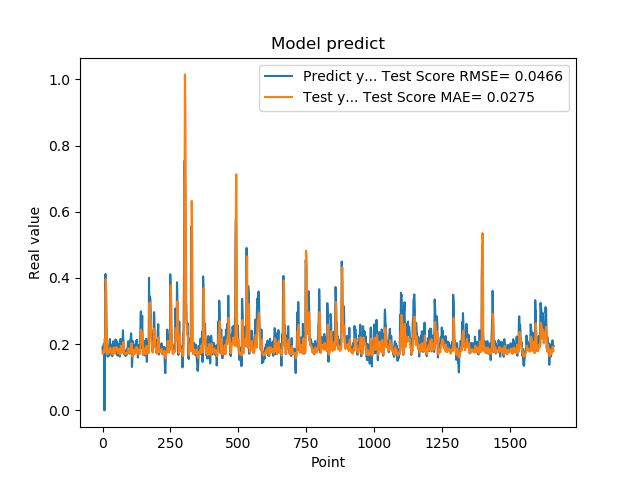

Values plotted in this chart, from the file beside it:
1.905867606399999914e-01, 1.718951044126831584e-01
1.769561022520000082e-01, 1.753039769922259405e-01
1.810430586339999981e-01, 1.756965627479419312e-01
1.955727785830000398e-01, 1.722245316252409009e-01
1.954265981910000005e-01, 1.786873317919275006e-01
2.004670947789999880e-01, 1.824864914288530093e-01
2.029463946819999587e-01, 1.841950575289864889e-01
0.000000000000000000e+00, 1.865772761343117703e-01
1.862521618600000151e-01, 2.161987113809249184e-01
1.862153261900000301e-01, 2.096111646701929454e-01
4.038094580169999670e-01, 1.764280708939625353e-01
4.118085205549999461e-01, 3.164233230285164455e-01
3.743042349819999948e-01, 3.968682556847290543e-01
3.571429848669999685e-01, 3.707830903464030547e-01
2.572054266930000055e-01, 3.178601721056580343e-01
2.409307956699999753e-01, 2.735698597486183048e-01
2.253161966800000249e-01, 2.175446283489715915e-01
1.935185044999999937e-01, 2.072168552668706143e-01
1.787700653079999924e-01, 1.932190300543142891e-01
1.622045934200000150e-01, 1.771741961627520956e-01
1.761920750140000269e-01, 1.707675085959020345e-01
1.883655935530000325e-01, 1.703950752231699617e-01
1.861467957499999548e-01, 1.749075704554226562e-01
1.954913884399999968e-01, 1.771012435431085497e-01
1.954011768099999935e-01, 1.797981974943471950e-01
1.660518944260000185e-01, 1.824520525667523430e-01
1.907722949980000249e-01, 1.763810481999159296e-01
2.156041562559999625e-01, 1.750271434396755421e-01
1.898660957809999716e-01, 1.890565464384347250e-01
1.770474612709999895e-01, 1.884058318027704571e-01
2.001174986360000074e-01, 1.754317452948039868e-01
1.948629021640000125e-01, 1.799263131030369167e-01
1.922753006219999894e-01, 1.838119138293003718e-01
1.779100298880000042e-01, 1.812235452748482412e-01
1.810636967419999854e-01, 1.765244711962645485e-01
1.680064052340000114e-01, 1.723245207388411082e-01
1.635809391740000174e-01, 1.715982170981591448e-01
1.706920862200000111e-01, 1.688524948076728094e-01
1.916799396280000345e-01, 1.693515909603258152e-01
2.085516005749999957e-01, 1.756573585094215739e-01
2.058236002919999752e-01, 1.863168393902900899e-01
1.828240007160000513e-01, 1.901054675747969602e-01
1.857409924269999846e-01, 1.829286597273014348e-01
1.775099337099999841e-01, 1.752271568093403120e-01
1.752161234619999952e-01, 1.739338581603689371e-01
1.971126049759999999e-01, 1.712361436704024353e-01
1.845117062330000057e-01, 1.783886557759526426e-01
1.984785944219999987e-01, 1.798344735113881210e-01
2.143009155989999692e-01, 1.806009234749544057e-01
1.841159015890000139e-01, 1.902581276466752680e-01
2.104043960570000094e-01, 1.867171150611172670e-01
2.032361328599999739e-01, 1.855446199998201928e-01
2.088565975429999833e-01, 1.899154829529275113e-01
1.960448026660000231e-01, 1.894896278769402920e-01
1.900728046889999523e-01, 1.872749693033254059e-01
1.658952832220000062e-01, 1.809484864856814867e-01
1.872539073229999851e-01, 1.743615714918140269e-01
1.852532625200000171e-01, 1.737225354402116284e-01
1.799222826959999966e-01, 1.764449602661810612e-01
2.012764066460000223e-01, 1.742334276109522573e-01
1.978618204589999985e-01, 1.808752548146478623e-01
... 1,599 more rows
